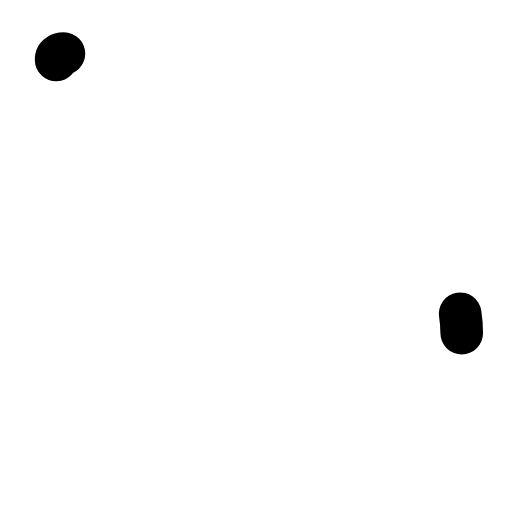
t = 0.00 s
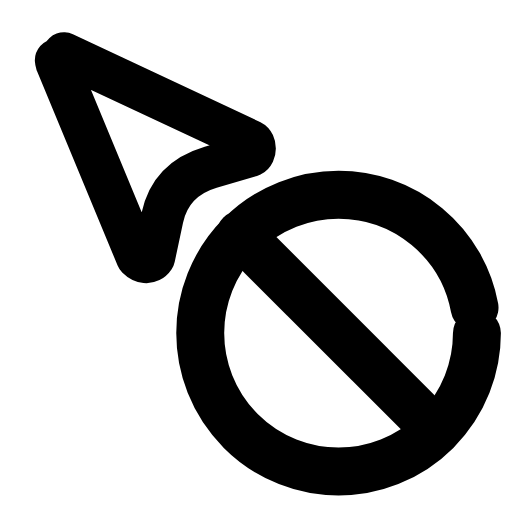
t = 0.28 s
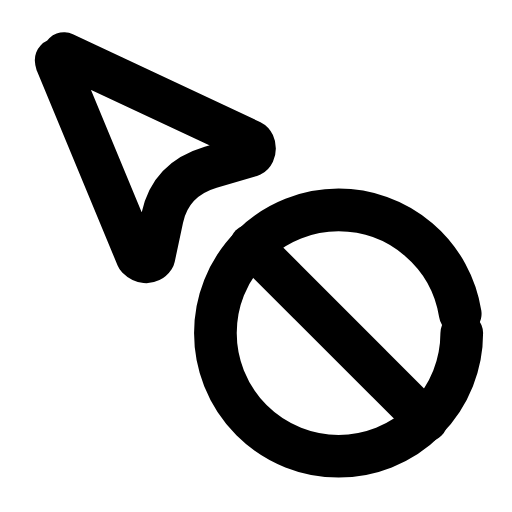
t = 0.56 s
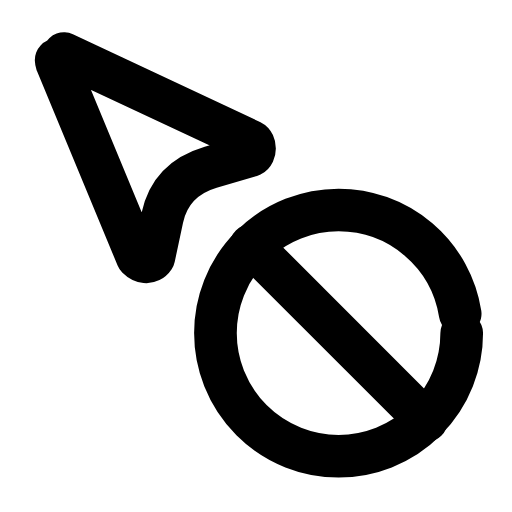
t = 0.83 s
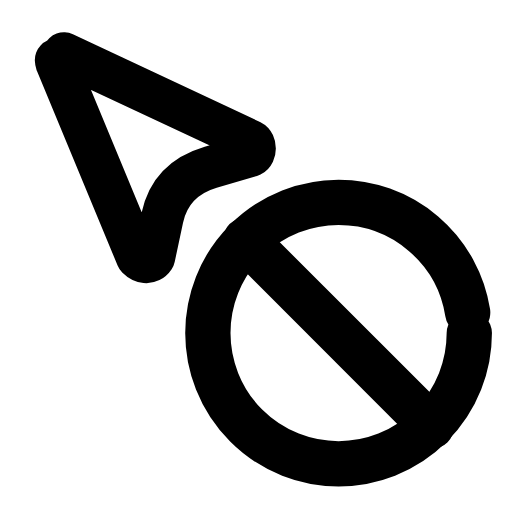
t = 1.13 s
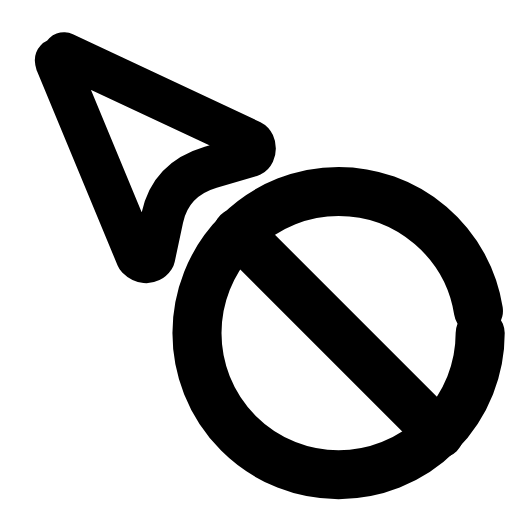
t = 1.24 s

The animated SVG that drew these frames (rendered in a browser with its animation timeline set to each time). Animation: 4 SMIL elements (animate=3,animateTransform=1); one cycle of 1.70 s, repeats indefinitely.

<svg xmlns="http://www.w3.org/2000/svg" width="24" height="24" viewBox="0 0 24 24" fill="none"><g transform="translate(-1.889 -2.146) scale(1.11)"><path stroke="currentColor" stroke-width="1.802" stroke-linecap="round" stroke-linejoin="round" fill="none" d="M4.4 4.2L12.3 7.9C12.5 8 12.5 8.4 12.3 8.5L10.6 9Q8.9 9.5 8.55 11.15L8.2 12.8C8 13.1 7.7 13 7.5 12.8L4.1 4.6C4 4.3 4.2 4.2 4.4 4.2Z" pathLength="1" stroke-dasharray="1"><animate attributeName="stroke-dashoffset" values="1;1;0;0;0;0;1;1;1" keyTimes="0;0;0.189;0.45;0.6;0.774;0.9;0.9;1" dur="1.7s" repeatCount="indefinite" calcMode="spline" keySplines="0.16 1 0.3 1;0.16 1 0.3 1;0.16 1 0.3 1;0.16 1 0.3 1;0.16 1 0.3 1;0.16 1 0.3 1;0.16 1 0.3 1;0.16 1 0.3 1"/></path><g transform="translate(16 16)"><g><animateTransform attributeName="transform" type="scale" values="1;1;1.15;1;1;1;1;1.15;1;1;1" keyTimes="0;0.135;0.2475;0.36;0.45;0.6;0.66;0.735;0.81;0.9;1" dur="1.7s" repeatCount="indefinite" calcMode="spline" keySplines="0.16 1 0.3 1;0.16 1 0.3 1;0.16 1 0.3 1;0.16 1 0.3 1;0.16 1 0.3 1;0.16 1 0.3 1;0.16 1 0.3 1;0.16 1 0.3 1;0.16 1 0.3 1;0.16 1 0.3 1"/><g transform="translate(-16 -16)"><g><circle stroke="currentColor" stroke-width="1.802" stroke-linecap="round" stroke-linejoin="round" fill="none" cx="16" cy="16" r="5.2" pathLength="1" stroke-dasharray="1"><animate attributeName="stroke-dashoffset" values="1;1;0;0;0;0;1;1;1" keyTimes="0;0.0315;0.2205;0.45;0.6;0.753;0.879;0.9;1" dur="1.7s" repeatCount="indefinite" calcMode="spline" keySplines="0.16 1 0.3 1;0.16 1 0.3 1;0.16 1 0.3 1;0.16 1 0.3 1;0.16 1 0.3 1;0.16 1 0.3 1;0.16 1 0.3 1;0.16 1 0.3 1"/></circle><line stroke="currentColor" stroke-width="1.802" stroke-linecap="round" stroke-linejoin="round" fill="none" x1="12.3" x2="19.7" y1="12.3" y2="19.7" pathLength="1" stroke-dasharray="1"><animate attributeName="stroke-dashoffset" values="1;1;0;0;0;0;1;1;1" keyTimes="0;0.063;0.252;0.45;0.6;0.732;0.858;0.9;1" dur="1.7s" repeatCount="indefinite" calcMode="spline" keySplines="0.16 1 0.3 1;0.16 1 0.3 1;0.16 1 0.3 1;0.16 1 0.3 1;0.16 1 0.3 1;0.16 1 0.3 1;0.16 1 0.3 1;0.16 1 0.3 1"/></line></g></g></g></g></g></svg>
